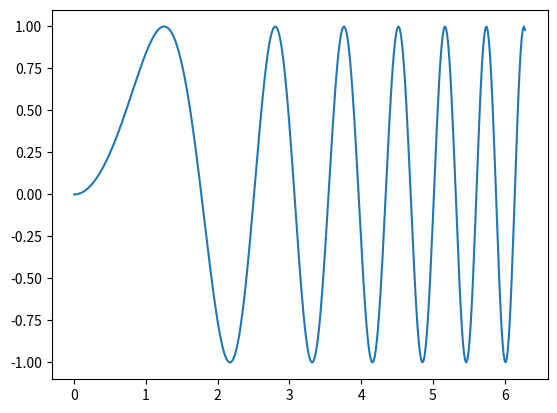

Generate this figure with matplotlib: (Note: this script raises an exception after producing the figure.)
import matplotlib.pyplot as plt
import numpy as np

# Some example data to display
x = np.linspace(0, 2 * np.pi, 400)
y = np.sin(x ** 2)

# Plot and Save
plt.plot(x, y)
plt.savefig('~/DelftBlue-MS3/Python/example.png')
print('Job finished')
